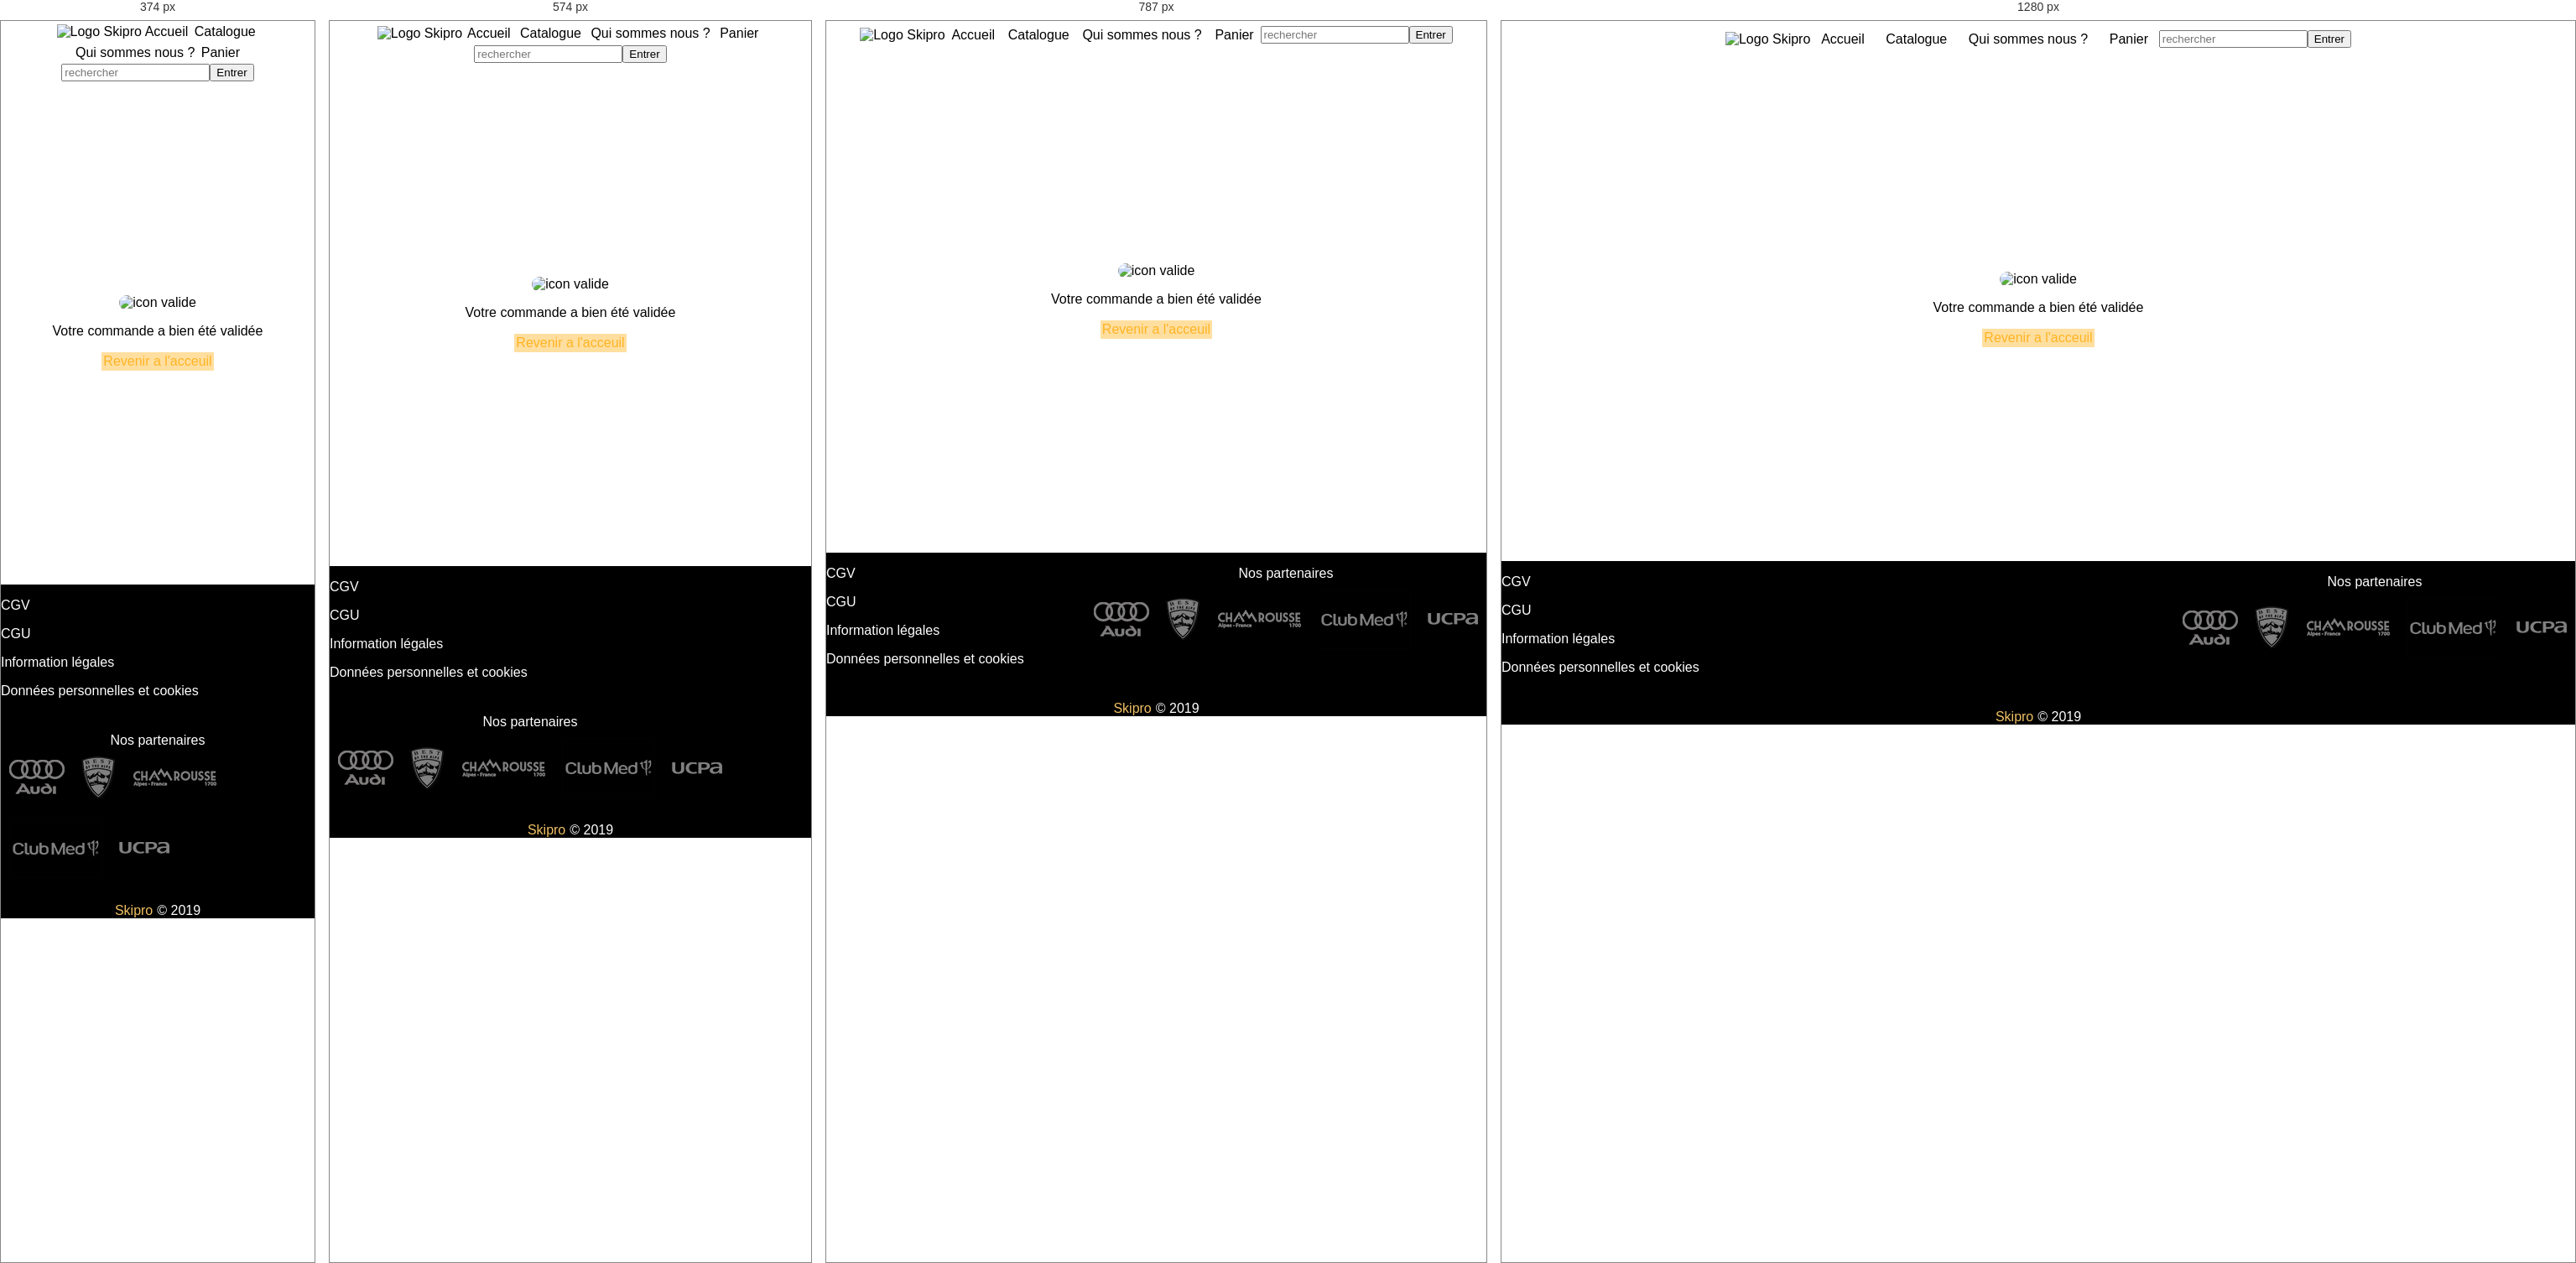
Rendered at 374 px, 574 px, 787 px and 1280 px, left to right.

<!-- file: validation_commande.html -->
<!DOCTYPE html>
<html lang="fr">
    <head>
        <meta charset="utf-8">
        <meta name="viewport" content="width=device-width">
        <title>SKIPRO | validation de commande</title>
        <link rel="stylesheet" href="../style.css">
    </head>

    <body>
        <header>
            <nav>
                <a href="../index.html"><img src="../Images/logosite.png" alt="Logo Skipro"></a>
                <p><a href="../index.html">Accueil</a></p>
                <p><a href="recherche.html">Catalogue</a></p>
                <p><a href="quisommesnous.html">Qui sommes nous ?</a></p>
                <p><a href="commande.html">Panier</a></p>
                <form action="recherche.html">
                    <input name="recherche" placeholder="rechercher"><button>Entrer</button>
                </form>
            </nav>
        </header>

        <main id="validation_commande">
            <img src="../Images/valide.png" alt="icon valide">
            <p>Votre commande a bien été validée</p>
            <a href="../index.html" id="button">Revenir a l'acceuil</a>
        </main>

        <footer>
            <nav id="footer_1">
                <p><a href="">CGV</a></p>
                <p><a href="">CGU</a></p>
                <p><a href="">Information légales</a></p>
                <p><a href="">Données personnelles et cookies</a></p>
            </nav>

            <nav id="footer_2">
                <p>Nos partenaires</p>
                <div>
                    <a href="https://www.audi.fr/fr/web/fr.html"><img src="../Images/audi.png" alt="logo audi"></a>
                    <a href="https://www.bestofthealps.com/fr/"><img src="../Images/alpes.png" alt="logo alpes"></a>
                    <a href="https://www.chamrousse.com/"><img src="../Images/chamrousse.png" alt="logo chamrousse"></a>
                    <a href="https://www.clubmed.fr/"><img src="../Images/club-med.png" alt="logo club-med"></a>
                    <a href="https://www.ucpa.com/"><img src="../Images/ucpa.png" alt="logo ucpa"></a>
                </div>
            </nav>

            <p> © 2019 <a href=../index.html>Skipro </a></p> 
        </footer>
    </body>
</html>

/* @media block from style.css */
@media (max-width: 375px) and (max-height: 812px)
{
  #produit
  {
    width: 100%;
    left: 0%;
  }

  #produit img
  {
    width: 90%;
    margin: 10px;
  }
}

/* @media block from style.css */
@media (max-width: 774px)
{
  #commande
  {
    margin-top: 10px; 
  }
}

/* @media block from style.css */
@media (max-width: 800px)
{
  #promotion
  {
    left: 0%;
    width: 100%;
  }

  .presentation img, .bloc-nom img
{
    max-width: 200px;
}
}